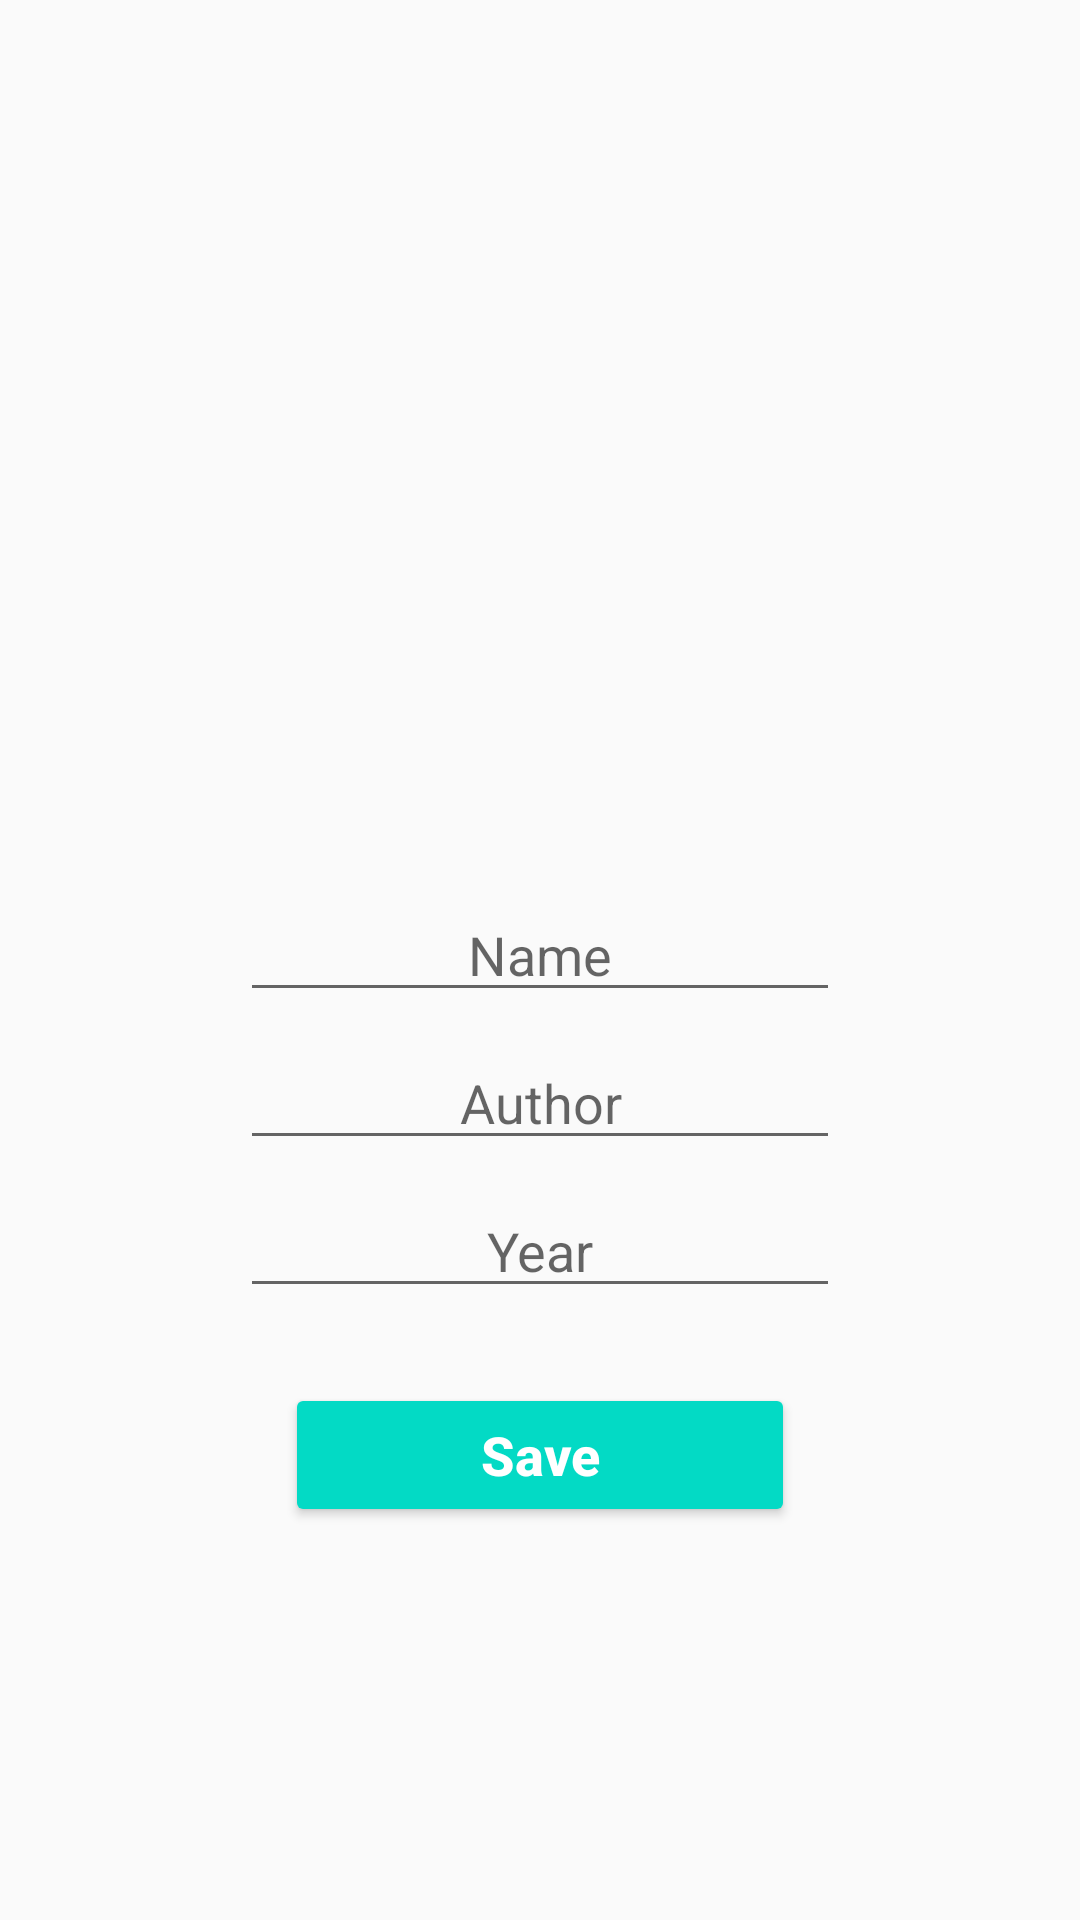

The Android layout XML behind this screen, and the referenced resources:
<!-- AndroidManifest.xml: application theme Theme.Androidtestingbasics -->
<!-- res/layout/fragment_details.xml -->
<?xml version="1.0" encoding="utf-8"?>
<androidx.constraintlayout.widget.ConstraintLayout xmlns:android="http://schemas.android.com/apk/res/android"
    xmlns:app="http://schemas.android.com/apk/res-auto"
    xmlns:tools="http://schemas.android.com/tools"
    android:layout_width="match_parent"
    android:layout_height="match_parent">

    <ImageView
        android:id="@+id/container"
        android:layout_width="200dp"
        android:layout_height="200dp"
        android:importantForAccessibility="no"
        android:scaleType="fitXY"
        app:layout_constraintBottom_toBottomOf="parent"
        app:layout_constraintEnd_toEndOf="parent"
        app:layout_constraintStart_toStartOf="parent"
        app:layout_constraintTop_toTopOf="parent"
        app:layout_constraintVertical_bias="0.15"
        app:srcCompat="@drawable/ic_launcher_background" />

    <EditText
        android:id="@+id/nameEditText"
        android:layout_width="0dp"
        android:layout_height="wrap_content"
        android:layout_marginTop="30dp"
        android:ems="10"
        android:gravity="center"
        android:hint="Name"
        android:importantForAccessibility="no"
        android:importantForAutofill="no"
        android:inputType="text"
        android:textSize="18sp"
        app:layout_constraintEnd_toEndOf="@id/container"
        app:layout_constraintStart_toStartOf="@id/container"
        app:layout_constraintTop_toBottomOf="@id/container" />

    <EditText
        android:id="@+id/authorEdittext"
        android:layout_width="0dp"
        android:layout_height="wrap_content"
        android:layout_marginTop="8dp"
        android:ems="10"
        android:gravity="center"
        android:hint="Author"
        android:importantForAccessibility="no"
        android:importantForAutofill="no"
        android:inputType="text"
        android:textSize="18sp"
        app:layout_constraintEnd_toEndOf="@id/container"
        app:layout_constraintStart_toStartOf="@id/container"
        app:layout_constraintTop_toBottomOf="@id/nameEditText" />

    <EditText
        android:id="@+id/yearEdittext"
        android:layout_width="0dp"
        android:layout_height="wrap_content"
        android:layout_marginTop="8dp"
        android:ems="10"
        android:gravity="center"
        android:hint="Year"
        android:importantForAccessibility="no"
        android:importantForAutofill="no"
        android:inputType="text"
        android:textSize="18sp"
        app:layout_constraintEnd_toEndOf="@id/container"
        app:layout_constraintStart_toStartOf="@id/container"
        app:layout_constraintTop_toBottomOf="@id/authorEdittext" />

    <Button
        android:id="@+id/saveBtn"
        android:layout_width="0dp"
        android:layout_height="wrap_content"
        android:layout_marginStart="15dp"
        android:layout_marginTop="25dp"
        android:layout_marginEnd="15dp"
        android:backgroundTint="@color/teal_200"
        android:text="Save"
        android:textAlignment="center"
        android:textAllCaps="false"
        android:textColor="@color/white"
        android:textSize="18sp"
        android:textStyle="bold"
        app:layout_constraintEnd_toEndOf="@id/container"
        app:layout_constraintStart_toStartOf="@id/container"
        app:layout_constraintTop_toBottomOf="@id/yearEdittext" />
</androidx.constraintlayout.widget.ConstraintLayout>
<!-- resources referenced by this layout -->
<resources>
  <style name="Theme.Androidtestingbasics" parent="Theme.MaterialComponents.Light.NoActionBar.Bridge">
          
          <item name="colorPrimary">@color/purple_500</item>
          <item name="colorPrimaryVariant">@color/purple_700</item>
          <item name="colorOnPrimary">@color/white</item>
          
          <item name="colorSecondary">@color/teal_200</item>
          <item name="colorSecondaryVariant">@color/teal_700</item>
          <item name="colorOnSecondary">@color/black</item>
          
          <item name="android:statusBarColor" tools:targetApi="l">?attr/colorPrimaryVariant</item>
          
      </style>
  <!-- not gathered from this repository: default colours our renderer supplied (Android Studio template values) -->
  <color name="purple_500">#FF6200EE</color>
  <color name="purple_700">#FF3700B3</color>
  <color name="teal_200">#FF03DAC5</color>
  <color name="teal_700">#FF018786</color>
  <color name="black">#FF000000</color>
  <color name="white">#FFFFFFFF</color>
</resources>
